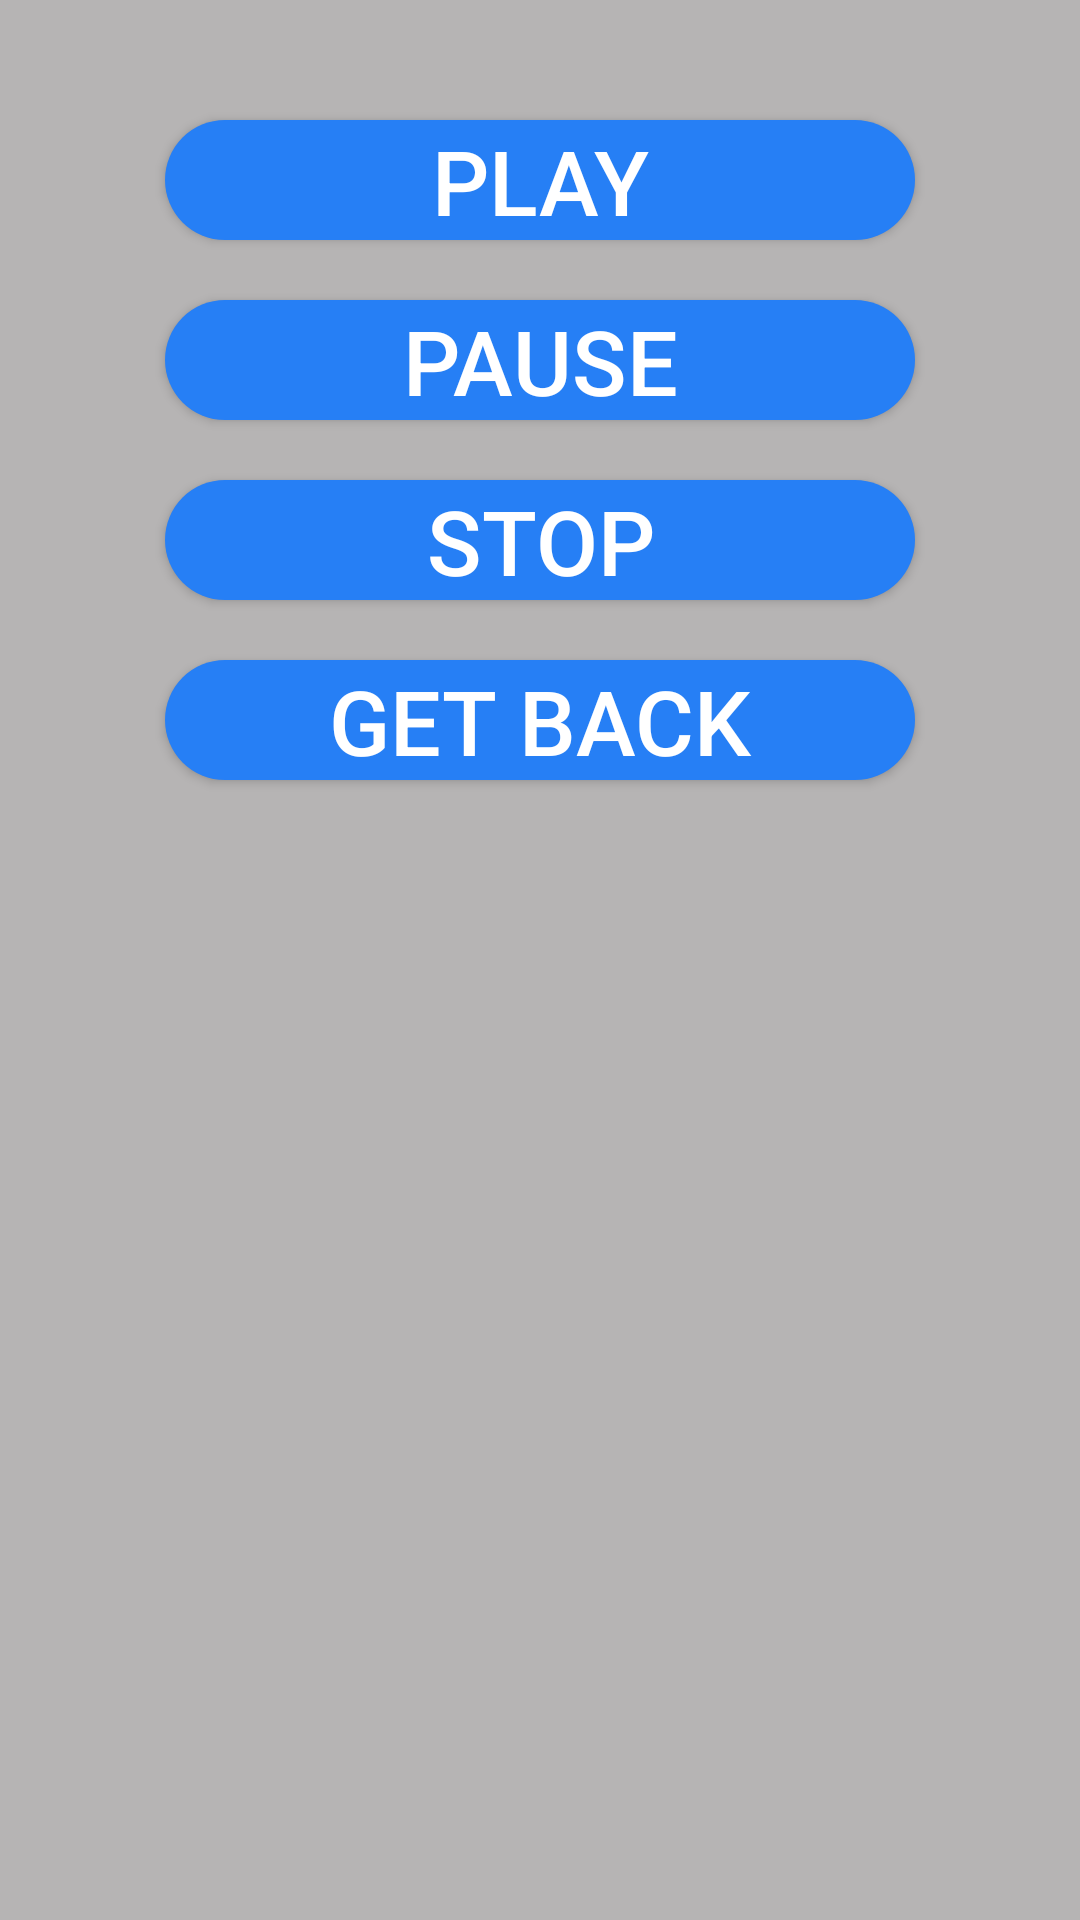

Produce the Android XML layout that renders to this screen, including the resource entries it uses.
<!-- AndroidManifest.xml: application theme AppTheme -->
<!-- res/layout/activity_voicehelp.xml -->
<?xml version="1.0" encoding="utf-8"?>
<LinearLayout xmlns:android="http://schemas.android.com/apk/res/android"
    xmlns:app="http://schemas.android.com/apk/res-auto"
    xmlns:tools="http://schemas.android.com/tools"
    android:orientation="vertical"
    android:layout_width="match_parent"
    android:layout_height="wrap_content"
    android:background="#B6B4B4"
    android:layout_margin="20dp"
    android:layout_gravity="center"
    tools:context=".voicehelp">
    <Button
        android:layout_width="250dp"
        android:layout_height="40dp"
        android:textSize="30sp"
        android:layout_marginTop="40dp"
        android:text="Play"
        android:id="@+id/playbtn"
        android:layout_gravity="center_horizontal"
        android:onClick="playvoice"
        android:textColor="@color/White"
        android:background="@drawable/round_button"

        />
    <Button
        android:layout_width="250dp"
        android:layout_height="40dp"
        android:textSize="30sp"
        android:text="Pause"
        android:layout_marginTop="20dp"
        android:id="@+id/pausebtn"
        android:layout_gravity="center_horizontal"
        android:onClick="pausevoice"
        android:textColor="@color/White"
        android:background="@drawable/round_button"

        />
    <Button
        android:layout_width="250dp"
        android:layout_height="40dp"
        android:textSize="30sp"
        android:text="Stop"
        android:layout_marginTop="20dp"
        android:id="@+id/stopbtn"
        android:layout_gravity="center_horizontal"
        android:onClick="stopvoice"
        android:textColor="@color/White"
        android:background="@drawable/round_button"

        />
    <Button
        android:layout_width="250dp"
        android:layout_height="40dp"

        android:layout_marginBottom="40dp"
        android:layout_marginTop="20dp"
        android:textSize="30sp"
        android:text="Get Back"
        android:onClick="gotoback"
        android:id="@+id/getback"
        android:layout_gravity="center_horizontal"
        android:textColor="@color/White"
        android:background="@drawable/round_button"

        />

</LinearLayout>
<!-- resources referenced by this layout -->
<resources>
  <color name="White">#fff</color>
  <!-- drawable round_button (drawable) -->
  <?xml version="1.0" encoding="utf-8"?>
  <shape xmlns:android="http://schemas.android.com/apk/res/android">
  <solid
      android:color="@color/BlueButtons"
      />
  
      <corners
          android:radius="25dp"
          />
  </shape>
  <style name="AppTheme" parent="Theme.AppCompat.Light.DarkActionBar">
          
          <item name="colorPrimary">@color/colorPrimary</item>
          <item name="colorPrimaryDark">@color/colorPrimary</item>
          <item name="colorAccent">#000000</item>
      </style>
  <color name="BlueButtons">#267FF5</color>
  <color name="colorPrimary">#267FF5</color>
</resources>
